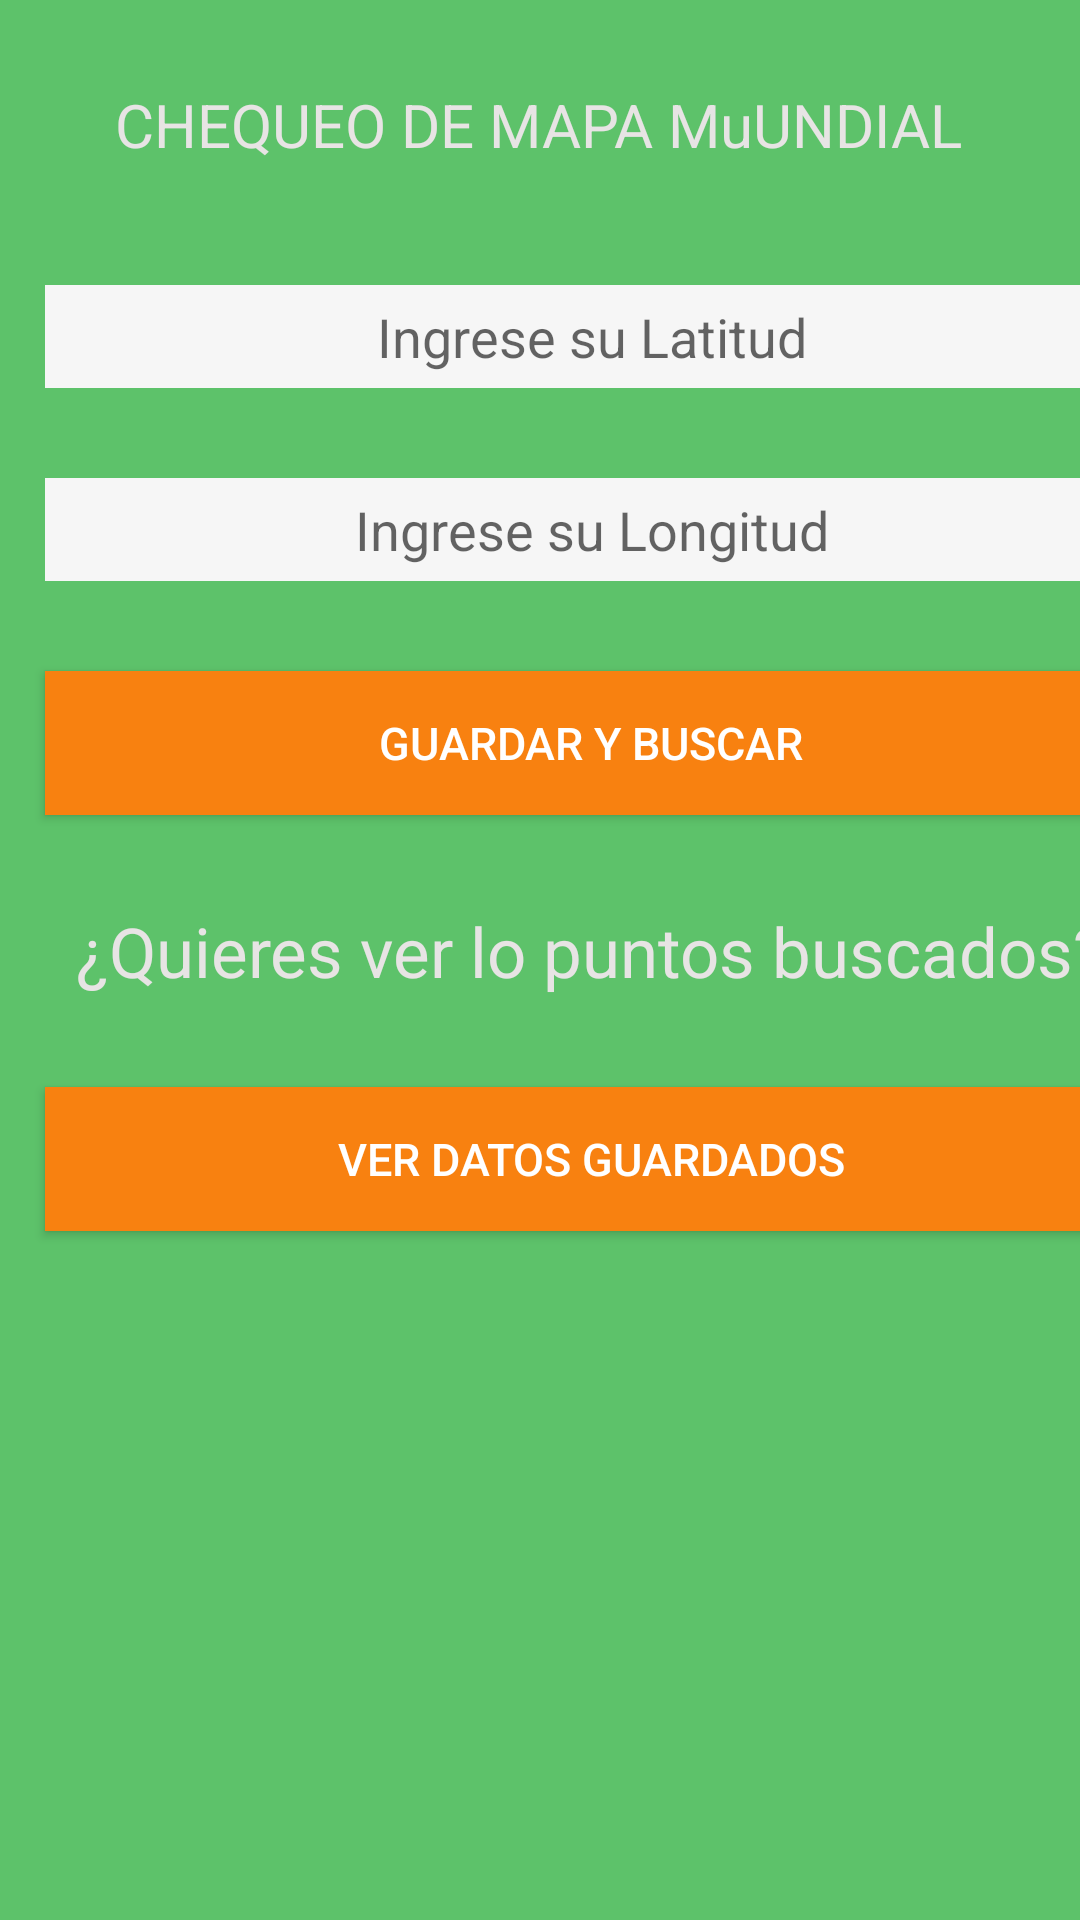

Reconstruct the res/layout file that produces this screen, plus the resources it refers to.
<!-- AndroidManifest.xml: application theme Theme.MapaArica -->
<!-- res/layout/activity_main.xml -->
<?xml version="1.0" encoding="utf-8"?>
<androidx.constraintlayout.widget.ConstraintLayout xmlns:android="http://schemas.android.com/apk/res/android"
    xmlns:app="http://schemas.android.com/apk/res-auto"
    xmlns:tools="http://schemas.android.com/tools"
    android:layout_width="match_parent"
    android:layout_height="match_parent"
    android:background="#5DC26A"
    android:textColor="#E7E4E4"
    tools:context=".MainActivity">

    <TextView
        android:id="@+id/textTitulo"
        android:layout_width="wrap_content"
        android:layout_height="wrap_content"
        android:textColor="#E7E4E4"
        android:layout_marginTop="28dp"
        android:textSize="20dp"
        android:text="CHEQUEO DE MAPA MuUNDIAL"
        app:layout_constraintEnd_toEndOf="parent"
        app:layout_constraintHorizontal_bias="0.497"
        app:layout_constraintStart_toStartOf="parent"
        app:layout_constraintTop_toTopOf="parent"/>


    <TableLayout
        android:layout_width="match_parent"
        android:layout_height="match_parent"
        android:paddingTop="80dp"
        app:layout_constraintBottom_toBottomOf="parent"
        app:layout_constraintEnd_toEndOf="parent"
        app:layout_constraintHorizontal_bias="0.0"
        app:layout_constraintStart_toStartOf="parent"
        app:layout_constraintTop_toTopOf="parent"
        app:layout_constraintVertical_bias="0.0">


        <TableRow
            android:layout_width="match_parent"
            android:layout_height="match_parent">

            <EditText
                android:id="@+id/editLatitud"
                android:layout_width="364dp"
                android:layout_height="wrap_content"
                android:layout_margin="15dp"
                android:background="#F6F6F6"
                android:gravity="center"
                android:hint="Ingrese su Latitud"
                android:paddingTop="5dp"
                android:paddingBottom="5dp"
                android:textColor="#AAC5D8"
                android:textSize="18dp">

            </EditText>

        </TableRow>



        <TableRow>

            <EditText
                android:id="@+id/editLongitud"
                android:layout_width="wrap_content"
                android:layout_height="wrap_content"
                android:layout_margin="15dp"
                android:background="#F6F6F6"
                android:gravity="center"
                android:hint="Ingrese su Longitud"
                android:paddingTop="5dp"
                android:paddingBottom="5dp"
                android:textColor="#AAC5D8"
                android:textSize="18dp"></EditText>
        </TableRow>

        <TableRow>

            <Button
                android:id="@+id/btnGuardarBuscarDatos"
                android:layout_width="wrap_content"
                android:layout_height="wrap_content"
                android:layout_margin="15dp"
                android:background="#F88110"
                android:paddingTop="5dp"
                android:paddingBottom="5dp"
                android:text="Guardar y Buscar"
                android:textColor="#FFFFFF"
                android:textSize="15dp" />

        </TableRow>

        <TableRow>

            <TextView
                android:id="@+id/textTituloII"
                android:background="#5DC26A"
                android:textColor="#E7E4E4"
                android:paddingTop="15dp"
                android:paddingBottom="15dp"
                android:textSize="23dp"
                android:layout_width="wrap_content"
                android:layout_height="wrap_content"
                android:gravity="center"
                android:text="¿Quieres ver lo puntos buscados?" />

        </TableRow>

        <TableRow>

            <Button
                android:id="@+id/btnVer"
                android:layout_width="wrap_content"
                android:layout_height="wrap_content"
                android:layout_margin="15dp"
                android:background="#F88110"
                android:paddingTop="5dp"
                android:paddingBottom="5dp"
                android:text="Ver datos Guardados"
                android:textColor="#FFFFFF"
                android:textSize="15dp" />

        </TableRow>



    </TableLayout>

</androidx.constraintlayout.widget.ConstraintLayout>
<!-- resources referenced by this layout -->
<resources>
  <style name="Theme.MapaArica" parent="Theme.MaterialComponents.DayNight.DarkActionBar">
          
          <item name="colorPrimary">@color/purple_500</item>
          <item name="colorPrimaryVariant">@color/purple_700</item>
          <item name="colorOnPrimary">@color/white</item>
          
          <item name="colorSecondary">@color/teal_200</item>
          <item name="colorSecondaryVariant">@color/teal_700</item>
          <item name="colorOnSecondary">@color/black</item>
          
          <item name="android:statusBarColor" tools:targetApi="l">?attr/colorPrimaryVariant</item>
          
      </style>
  <!-- not gathered from this repository: default colours our renderer supplied (Android Studio template values) -->
  <color name="purple_500">#FF6200EE</color>
  <color name="purple_700">#FF3700B3</color>
  <color name="teal_200">#FF03DAC5</color>
  <color name="teal_700">#FF018786</color>
  <color name="black">#FF000000</color>
  <color name="white">#FFFFFFFF</color>
</resources>
